Photos from the image-classification dataset "dataset" in the GitHub repository Joao-gui/coppeliaSim_CNN. Its 2 classes are: red cone, red cube.

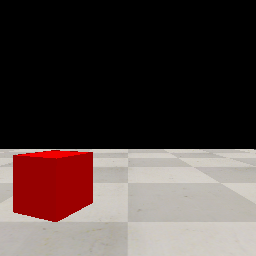
Label: red cube

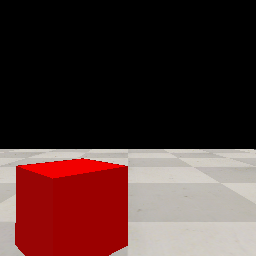
Label: red cube

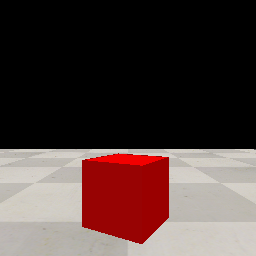
Label: red cube

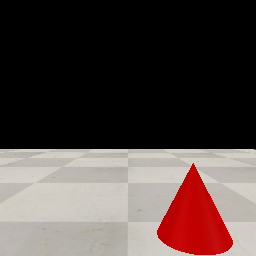
Label: red cone

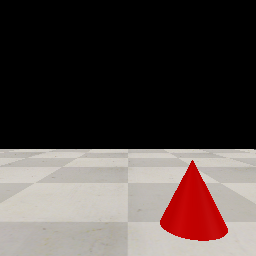
Label: red cone

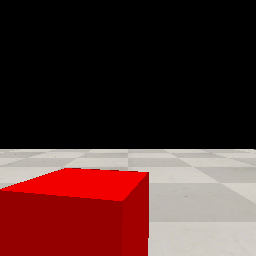
Label: red cube
